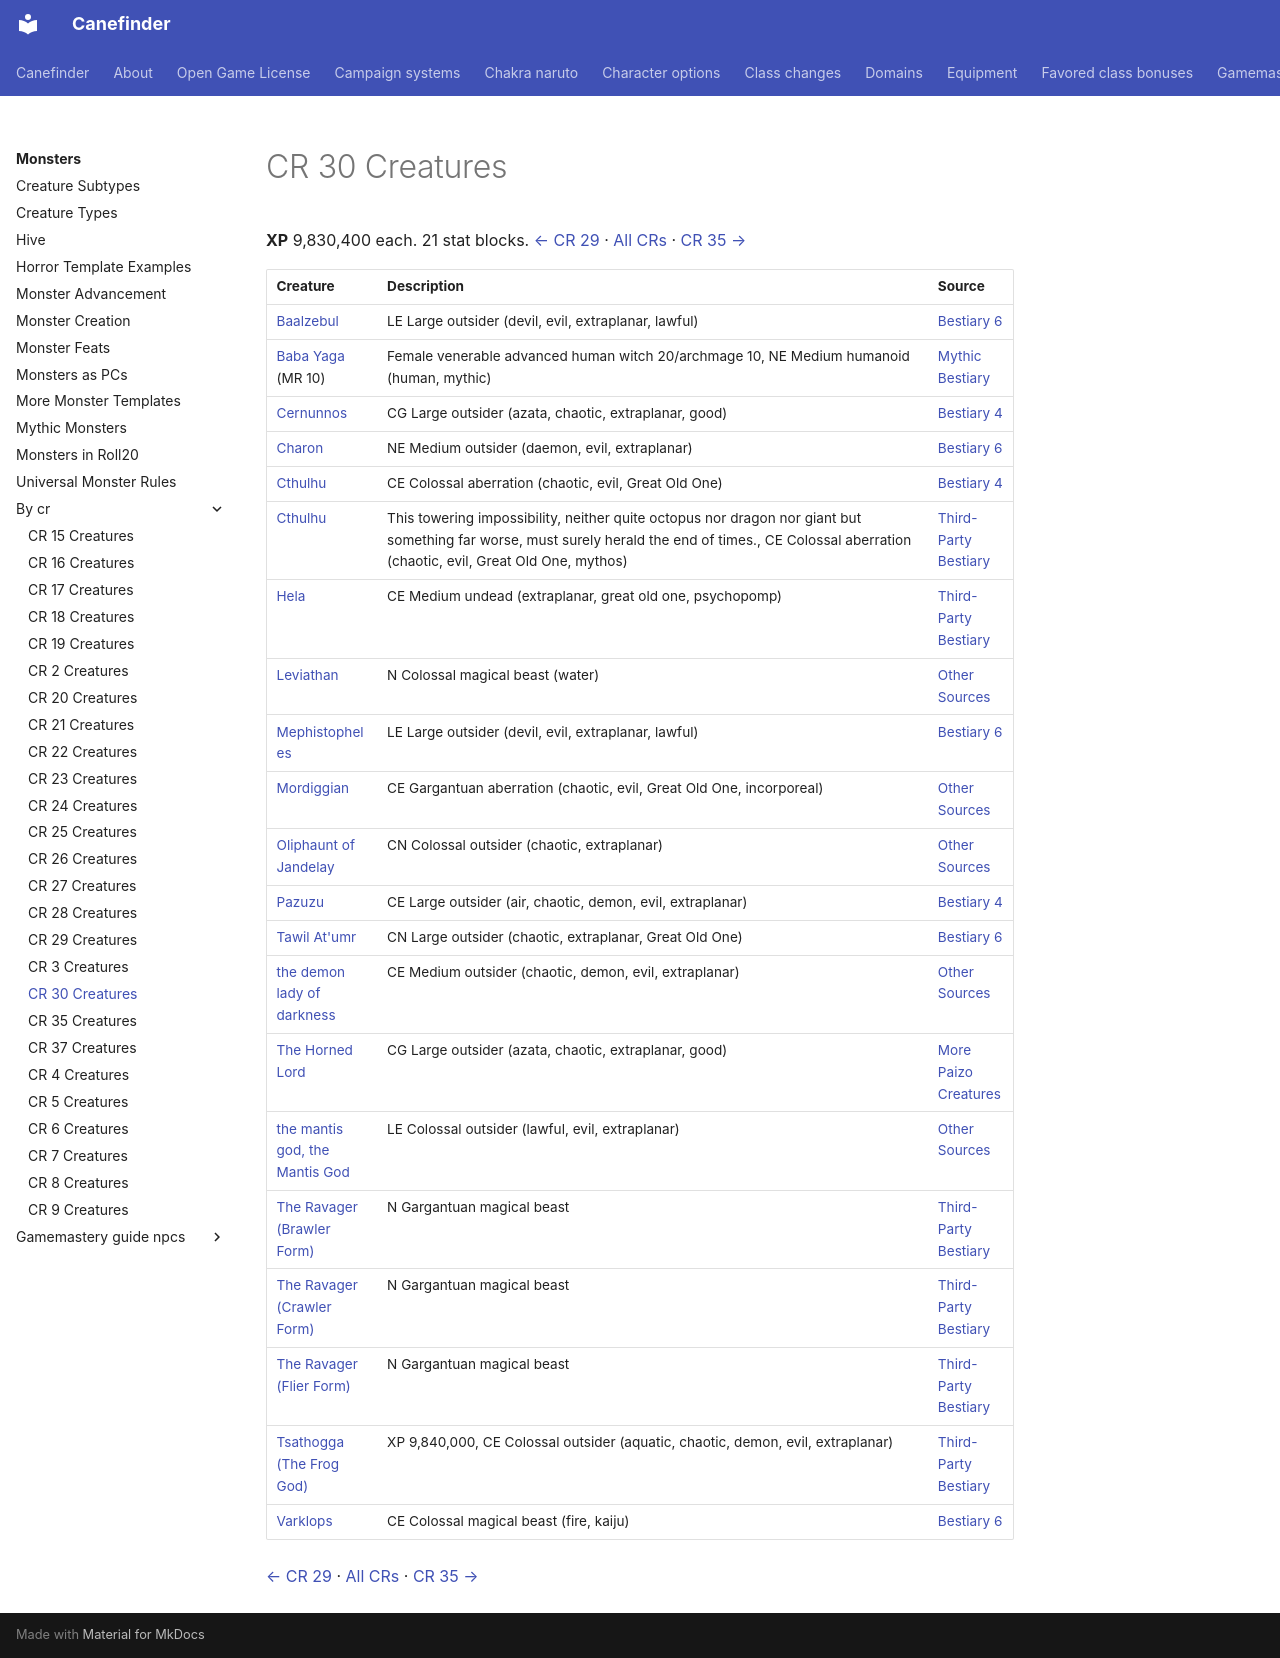

repository: canefinderhouserules/Canefinderhouserules · page: monsters/by-cr/cr-30/index.html · generator: mkdocs

# CR 30 Creatures

**XP** 9,830,400 each. 21 stat blocks. [← CR 29](cr-29.md) · [All CRs](index.md) · [CR 35 →](cr-35.md)

| Creature | Description | Source |
|---|---|---|
| [Baalzebul](../bestiary-6/archdevil-baalzebul.md) | LE Large outsider (devil, evil, extraplanar, lawful) | [Bestiary 6](../bestiary-6/index.md) |
| [Baba Yaga](../mythic-bestiary/baba-yaga.md) (MR 10) | Female venerable advanced human witch 20/archmage 10, NE Medium humanoid (human, mythic) | [Mythic Bestiary](../mythic-bestiary/index.md) |
| [Cernunnos](../bestiary-4/empyreal-lord-cernunnos.md) | CG Large outsider (azata, chaotic, extraplanar, good) | [Bestiary 4](../bestiary-4/index.md) |
| [Charon](../bestiary-6/horsemen-of-the-apocalypse-charon.md) | NE Medium outsider (daemon, evil, extraplanar) | [Bestiary 6](../bestiary-6/index.md) |
| [Cthulhu](../bestiary-4/great-old-one-cthulhu.md) | CE Colossal aberration (chaotic, evil, Great Old One) | [Bestiary 4](../bestiary-4/index.md) |
| [Cthulhu](../third-party/great-old-one-cthulhu.md) | This towering impossibility, neither quite octopus nor dragon nor giant but something far worse, must surely herald the end of times., CE Colossal aberration (chaotic, evil, Great Old One, mythos) | [Third-Party Bestiary](../third-party/index.md) |
| [Hela](../third-party/hela.md) | CE Medium undead (extraplanar, great old one, psychopomp) | [Third-Party Bestiary](../third-party/index.md) |
| [Leviathan](../other-sources/leviathan.md) | N Colossal magical beast (water) | [Other Sources](../other-sources/index.md) |
| [Mephistopheles](../bestiary-6/archdevil-mephistopheles.md) | LE Large outsider (devil, evil, extraplanar, lawful) | [Bestiary 6](../bestiary-6/index.md) |
| [Mordiggian](../other-sources/great-old-one-mordiggian.md) | CE Gargantuan aberration (chaotic, evil, Great Old One, incorporeal) | [Other Sources](../other-sources/index.md) |
| [Oliphaunt of Jandelay](../other-sources/oliphaunt-of-jandelay.md) | CN Colossal outsider (chaotic, extraplanar) | [Other Sources](../other-sources/index.md) |
| [Pazuzu](../bestiary-4/demon-lord-pazuzu.md) | CE Large outsider (air, chaotic, demon, evil, extraplanar) | [Bestiary 4](../bestiary-4/index.md) |
| [Tawil At'umr](../bestiary-6/great-old-one-tawil-atumr.md) | CN Large outsider (chaotic, extraplanar, Great Old One) | [Bestiary 6](../bestiary-6/index.md) |
| [the demon lady of darkness](../other-sources/demon-lord-the-demon-lady-of-darkness.md) | CE Medium outsider (chaotic, demon, evil, extraplanar) | [Other Sources](../other-sources/index.md) |
| [The Horned Lord](../more-creatures/empyreal-lord-horned-lord.md) | CG Large outsider (azata, chaotic, extraplanar, good) | [More Paizo Creatures](../more-creatures/index.md) |
| [the mantis god, the Mantis God](../other-sources/the-mantis-god-the-mantis-god.md) | LE Colossal outsider (lawful, evil, extraplanar) | [Other Sources](../other-sources/index.md) |
| [The Ravager (Brawler Form)](../third-party/ravager-3pp.md#the-ravager-brawler-form-cr-30) | N Gargantuan magical beast | [Third-Party Bestiary](../third-party/index.md) |
| [The Ravager (Crawler Form)](../third-party/ravager-3pp.md#the-ravager-crawler-form-cr-30) | N Gargantuan magical beast | [Third-Party Bestiary](../third-party/index.md) |
| [The Ravager (Flier Form)](../third-party/ravager-3pp.md#the-ravager-flier-form-cr-30) | N Gargantuan magical beast | [Third-Party Bestiary](../third-party/index.md) |
| [Tsathogga (The Frog God)](../third-party/demon-lord-tsathogga-3pp-the-frog-god.md) | XP 9,840,000, CE Colossal outsider (aquatic, chaotic, demon, evil, extraplanar) | [Third-Party Bestiary](../third-party/index.md) |
| [Varklops](../bestiary-6/kaiju-varklops.md) | CE Colossal magical beast (fire, kaiju) | [Bestiary 6](../bestiary-6/index.md) |

[← CR 29](cr-29.md) · [All CRs](index.md) · [CR 35 →](cr-35.md)
